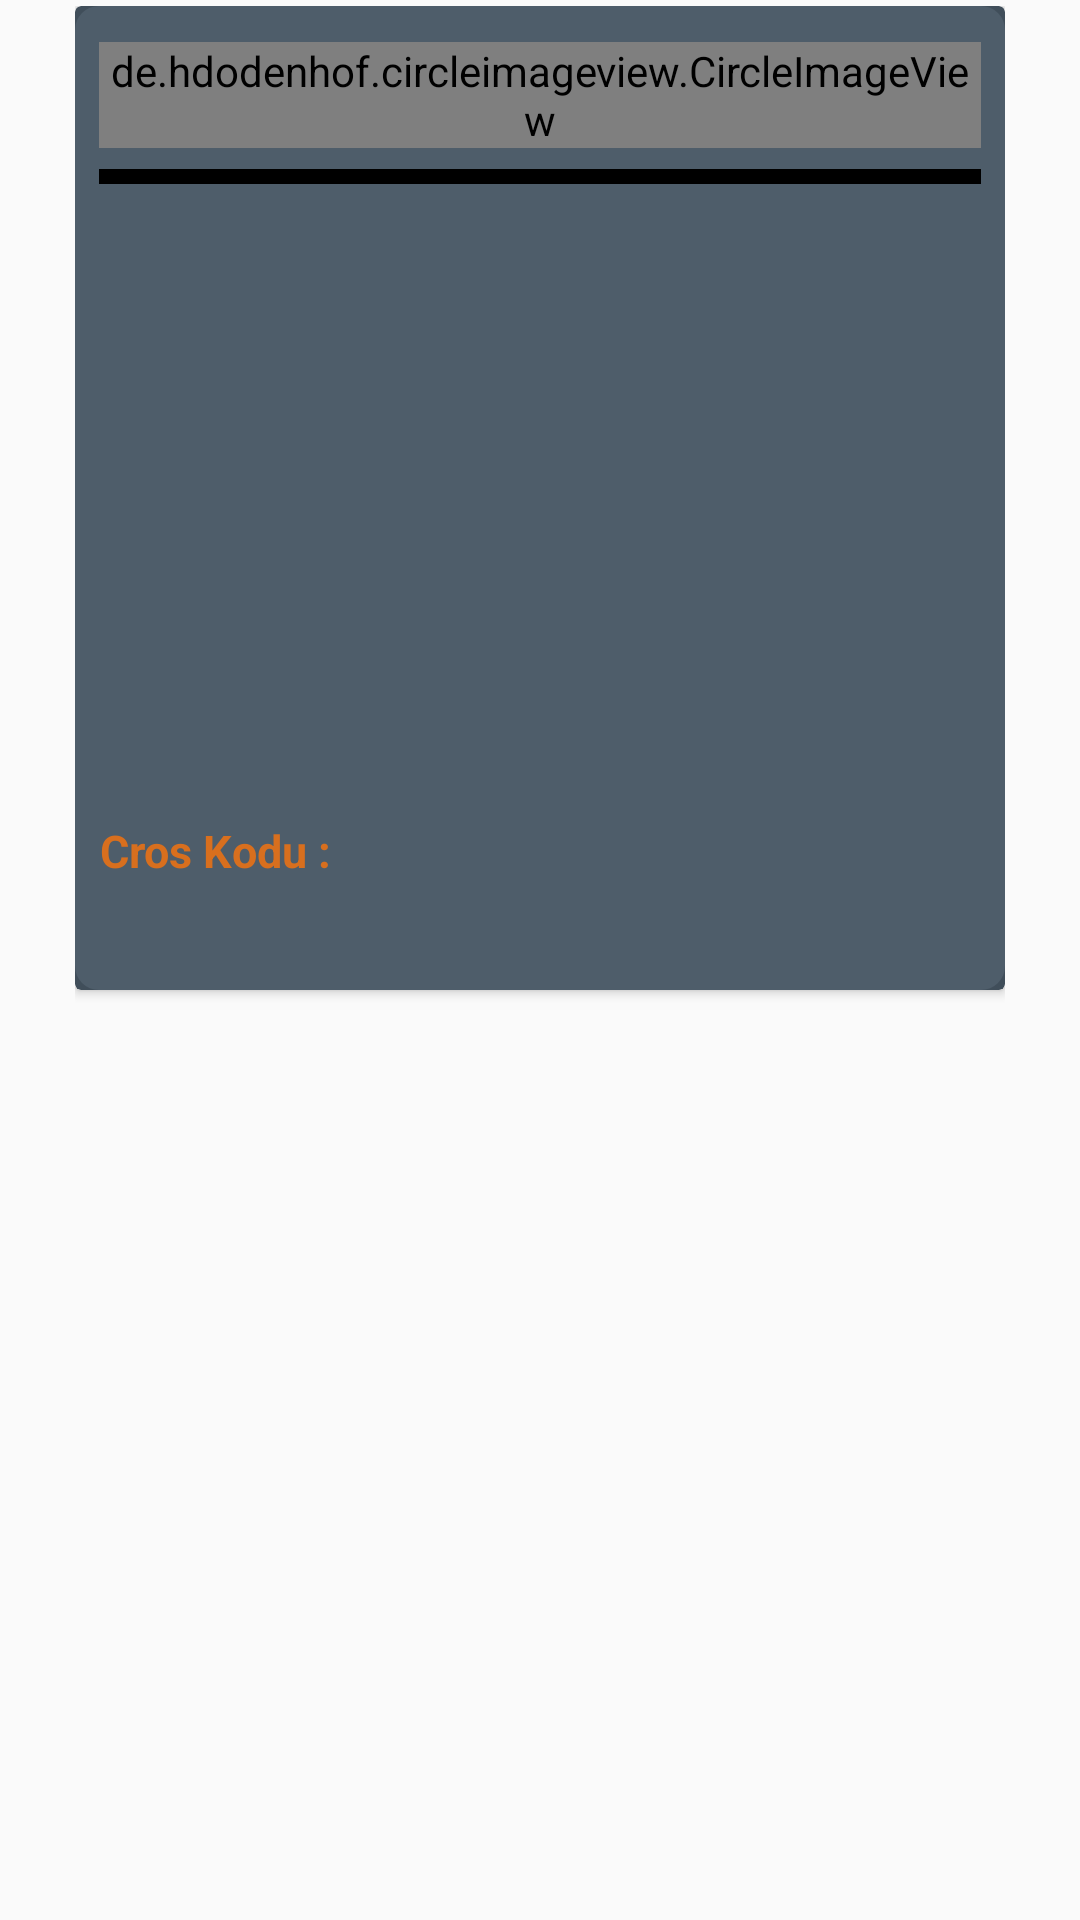

Here is an Android app screen rendered from its layout file. Give the layout XML and the strings, colors and styles it references.
<!-- AndroidManifest.xml: application theme Theme.ValorCroshHair -->
<!-- res/layout/share_item.xml -->
<?xml version="1.0" encoding="utf-8"?>
<LinearLayout xmlns:android="http://schemas.android.com/apk/res/android"
    xmlns:tools="http://schemas.android.com/tools"
    android:layout_width="match_parent"
    android:layout_height="wrap_content"
    xmlns:app="http://schemas.android.com/apk/res-auto"
    android:orientation="vertical"
    android:id="@+id/linearLayoutRoot"
    android:paddingLeft="25dp"
    android:paddingTop="2dp"
    android:paddingRight="25dp"
    app:cardUseCompatPadding="true">

    <androidx.cardview.widget.CardView
        android:id="@+id/cardView"
        android:layout_width="match_parent"
        android:layout_height="wrap_content"
        android:backgroundTint="@color/DarkerGrey">

        <androidx.constraintlayout.widget.ConstraintLayout
            android:id="@+id/constraintLayoutParent"
            android:layout_width="match_parent"
            android:layout_height="wrap_content"
            android:background="@drawable/item_img_bacgrount"
            android:padding="8dp">

            <de.hdodenhof.circleimageview.CircleImageView
                android:id="@+id/imageViewAvatar"
                android:layout_width="wrap_content"
                android:layout_height="wrap_content"
                android:layout_marginTop="4dp"
                android:layout_marginBottom="40dp"
                android:src="@mipmap/ic_launcher"
                app:layout_constraintEnd_toEndOf="parent"
                app:layout_constraintHorizontal_bias="0.055"
                app:layout_constraintStart_toStartOf="parent"
                app:layout_constraintTop_toTopOf="parent" />

            <TextView
                android:id="@+id/textViewTitle"
                android:layout_width="wrap_content"
                android:layout_height="wrap_content"
                android:text="CrosName"
                android:textColor="@color/White"
                android:textSize="15dp"
                app:layout_constraintBottom_toBottomOf="@+id/imageViewAvatar"
                app:layout_constraintStart_toStartOf="@+id/userName"
                app:layout_constraintTop_toBottomOf="@+id/userName" />

            <TextView
                android:id="@+id/userName"
                android:layout_width="wrap_content"
                android:layout_height="wrap_content"
                android:layout_marginStart="8dp"
                android:text="berkayTok66"
                android:textAlignment="center"
                android:textColor="@color/white"
                android:textSize="15dp"
                android:textStyle="bold"
                app:layout_constraintStart_toEndOf="@+id/imageViewAvatar"
                app:layout_constraintTop_toTopOf="@+id/imageViewAvatar" />

            <LinearLayout
                android:layout_width="match_parent"
                android:layout_height="5dp"

                android:layout_marginBottom="5dp"
                android:background="@color/black"
                app:layout_constraintBottom_toTopOf="@+id/imageViewPaylasim"
                app:layout_constraintEnd_toEndOf="parent"
                app:layout_constraintStart_toStartOf="parent"
                app:layout_constraintTop_toBottomOf="@+id/imageViewAvatar" />

            <ImageView
                android:id="@+id/imageViewPaylasim"
                android:layout_width="match_parent"
                android:layout_height="200dp"
                android:layout_marginTop="24dp"
                android:layout_marginEnd="44dp"
                android:padding="20dp"
                android:scaleType="fitXY"
                app:layout_constraintEnd_toEndOf="parent"
                app:layout_constraintStart_toStartOf="parent"
                app:layout_constraintTop_toBottomOf="@+id/imageViewAvatar" />

            <androidx.constraintlayout.widget.ConstraintLayout
                android:id="@+id/constraintLayoutChild"
                android:layout_width="0dp"
                android:layout_height="wrap_content"

                app:layout_constraintEnd_toEndOf="parent"
                app:layout_constraintStart_toStartOf="parent"
                app:layout_constraintTop_toBottomOf="@+id/imageViewPaylasim">


                <TextView
                    android:id="@+id/textView"
                    android:layout_width="wrap_content"
                    android:layout_height="wrap_content"
                    android:text="Cros Kodu : "
                    android:textAlignment="center"
                    android:textColor="@color/Orange"
                    android:textSize="15dp"
                    android:textStyle="bold"
                    app:layout_constraintStart_toStartOf="parent"
                    app:layout_constraintTop_toTopOf="parent" />

                <TextView
                    android:id="@+id/textViewAciklama"
                    android:layout_width="0dp"
                    android:layout_height="wrap_content"
                    android:gravity="start"
                    android:padding="2dp"
                    android:textColor="@color/LighterGrey"
                    android:textSize="18sp"
                    app:layout_constraintBottom_toBottomOf="parent"
                    app:layout_constraintEnd_toEndOf="parent"
                    app:layout_constraintHorizontal_bias="0.0"
                    app:layout_constraintStart_toStartOf="@+id/textView"

                    app:layout_constraintTop_toBottomOf="@+id/textView"
                    app:layout_constraintVertical_bias="0.43"
                    tools:text="wasdasd" />

            </androidx.constraintlayout.widget.ConstraintLayout>
        </androidx.constraintlayout.widget.ConstraintLayout>

    </androidx.cardview.widget.CardView>
</LinearLayout>
<!-- resources referenced by this layout -->
<resources>
  <color name="DarkerGrey">#404E5A</color>
  <color name="LighterGrey">#F0F4F8</color>
  <color name="Orange">#D86F1E</color>
  <color name="White">#FFFFFF</color>
  <color name="black">#FF000000</color>
  <color name="white">#FFFFFFFF</color>
  <!-- drawable item_img_bacgrount (drawable) -->
  <?xml version="1.0" encoding="utf-8"?>
  <shape xmlns:android="http://schemas.android.com/apk/res/android" android:shape="rectangle">
      <corners android:radius="8dp" />
      <solid android:color="@color/DarkGrey" />
      <padding
          android:bottom="2dp"
          android:left="2dp"
          android:right="2dp"
          android:top="2dp" />
  </shape>
  <style name="Theme.ValorCroshHair" parent="Theme.AppCompat.Light.NoActionBar">
          
          <item name="colorPrimary">@color/MediumDarkGrey</item>
          <item name="colorPrimaryVariant">@color/MediumDarkGrey</item>
          <item name="colorOnPrimary">@color/white</item>
          
          <item name="colorSecondary">@color/teal_200</item>
          <item name="colorSecondaryVariant">@color/teal_700</item>
          <item name="colorOnSecondary">@color/black</item>
          
          <item name="android:statusBarColor" tools:targetApi="l">?attr/colorPrimaryVariant</item>
          
      </style>
  <color name="DarkGrey">#4E5D6A</color>
  <color name="MediumDarkGrey">#748A9D</color>
  <color name="teal_200">#FF03DAC5</color>
  <color name="teal_700">#FF018786</color>
</resources>
